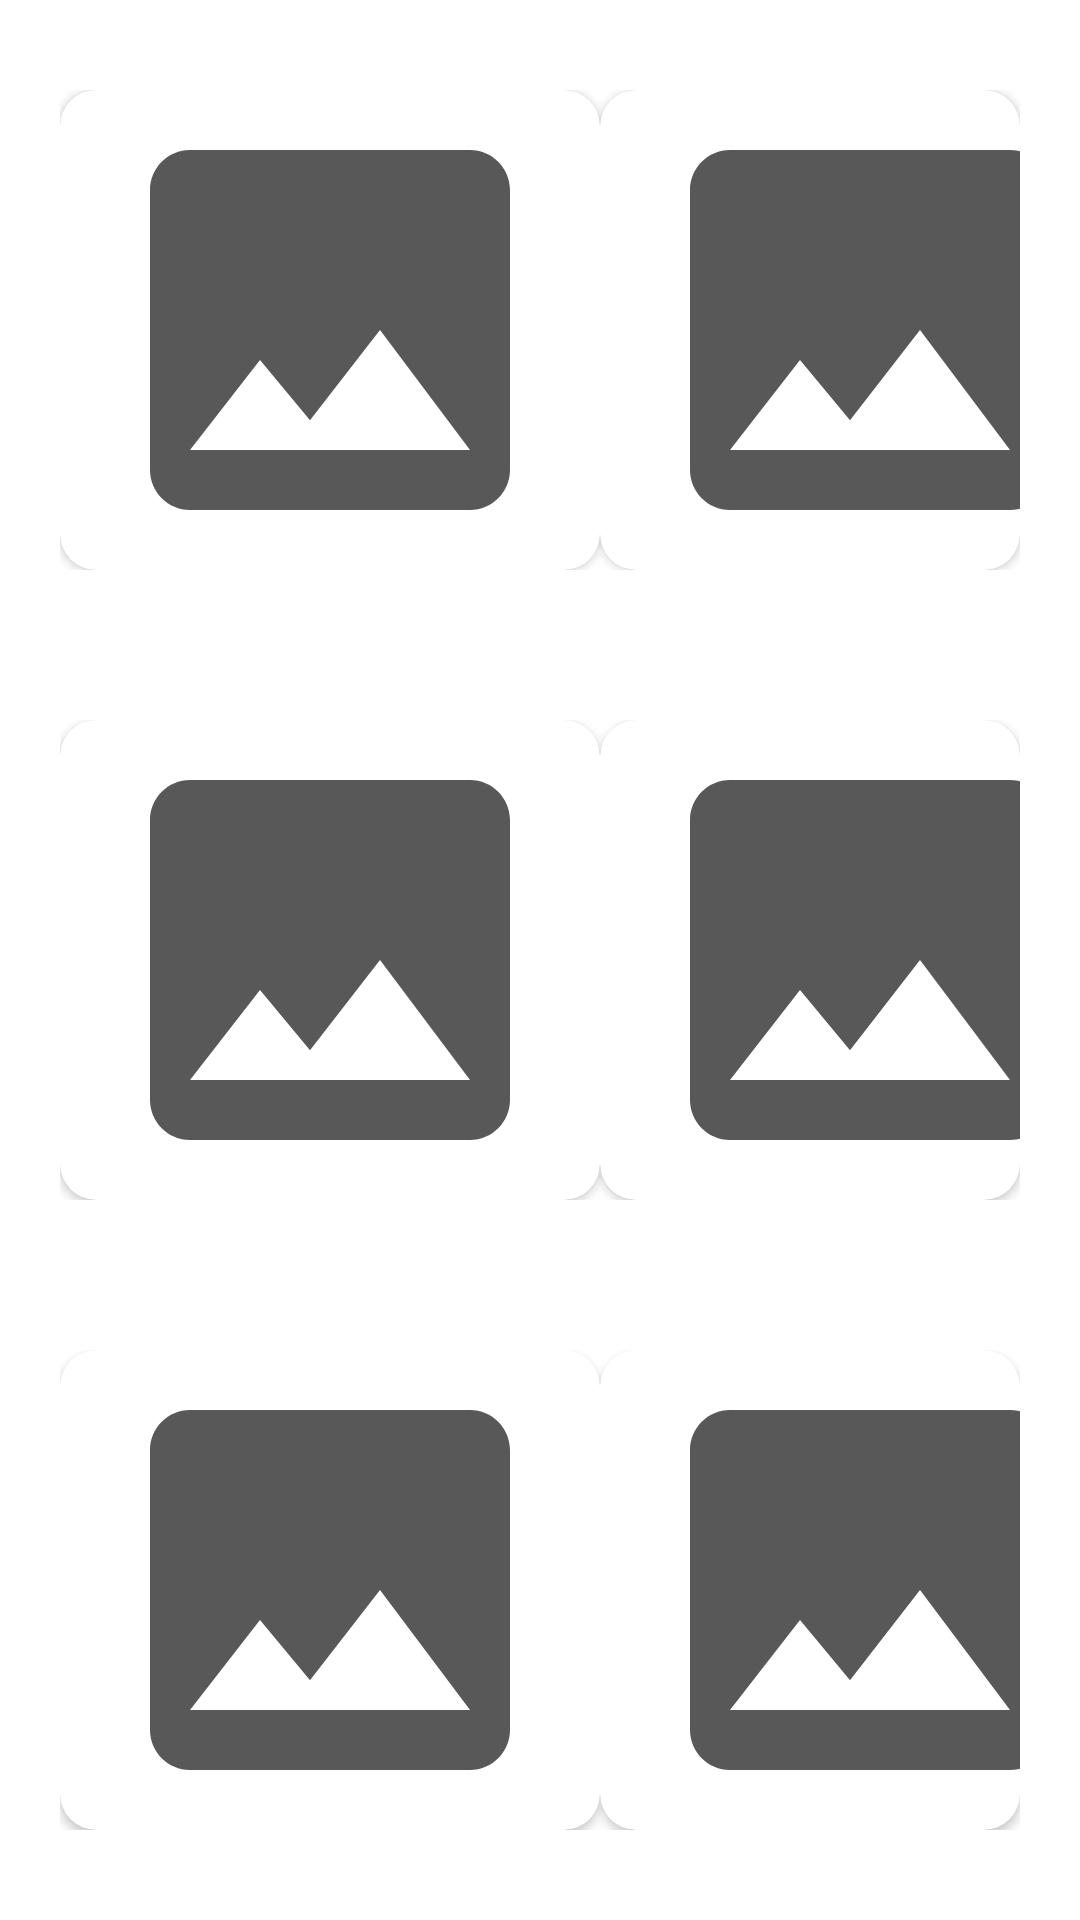

Reconstruct the res/layout file that produces this screen, plus the resources it refers to.
<!-- AndroidManifest.xml: application theme Theme.SekaiSheet -->
<!-- res/layout/sekelton.xml -->
<?xml version="1.0" encoding="utf-8"?>
<LinearLayout xmlns:android="http://schemas.android.com/apk/res/android"
    xmlns:app="http://schemas.android.com/apk/res-auto"
    android:layout_width="match_parent"
    android:layout_height="match_parent"
    android:orientation="vertical">


    <LinearLayout
        android:layout_width="match_parent"
        android:layout_height="wrap_content"
        android:layout_marginTop="@dimen/size_10"
        android:orientation="horizontal"
        android:paddingHorizontal="@dimen/size_20"
        android:paddingVertical="@dimen/size_20">

        <androidx.cardview.widget.CardView
            android:layout_width="wrap_content"
            android:layout_height="wrap_content"
            app:cardBackgroundColor="@color/white"
            app:cardCornerRadius="@dimen/size_12">

            <ImageView
                android:layout_width="@dimen/size_160"
                android:layout_height="@dimen/size_160"
                android:layout_marginStart="@dimen/size_10"
                android:layout_marginEnd="@dimen/size_10"
                android:contentDescription="@string/wallpaperImage"
                android:scaleType="centerCrop"
                android:src="@drawable/baseline_image_24" />
        </androidx.cardview.widget.CardView>


        <androidx.cardview.widget.CardView
            android:layout_width="wrap_content"
            android:layout_height="wrap_content"
            app:cardBackgroundColor="@color/white"
            app:cardCornerRadius="@dimen/size_12">

            <ImageView
                android:layout_width="@dimen/size_160"
                android:layout_height="@dimen/size_160"
                android:layout_marginStart="@dimen/size_10"
                android:layout_marginEnd="@dimen/size_10"
                android:contentDescription="@string/wallpaperImage"
                android:scaleType="centerCrop"
                android:src="@drawable/baseline_image_24" />
        </androidx.cardview.widget.CardView>
    </LinearLayout>

    <LinearLayout
        android:layout_width="match_parent"
        android:layout_height="wrap_content"
        android:layout_marginTop="@dimen/size_10"
        android:orientation="horizontal"
        android:paddingHorizontal="@dimen/size_20"
        android:paddingVertical="@dimen/size_20">

        <androidx.cardview.widget.CardView
            android:layout_width="wrap_content"
            android:layout_height="wrap_content"
            app:cardBackgroundColor="@color/white"
            app:cardCornerRadius="@dimen/size_12">

            <ImageView
                android:layout_width="@dimen/size_160"
                android:layout_height="@dimen/size_160"
                android:layout_marginStart="@dimen/size_10"
                android:layout_marginEnd="@dimen/size_10"
                android:contentDescription="@string/wallpaperImage"
                android:scaleType="centerCrop"
                android:src="@drawable/baseline_image_24" />
        </androidx.cardview.widget.CardView>


        <androidx.cardview.widget.CardView
            android:layout_width="wrap_content"
            android:layout_height="wrap_content"
            app:cardBackgroundColor="@color/white"
            app:cardCornerRadius="@dimen/size_12">

            <ImageView
                android:layout_width="@dimen/size_160"
                android:layout_height="@dimen/size_160"
                android:layout_marginStart="@dimen/size_10"
                android:layout_marginEnd="@dimen/size_10"
                android:contentDescription="@string/wallpaperImage"
                android:scaleType="centerCrop"
                android:src="@drawable/baseline_image_24" />
        </androidx.cardview.widget.CardView>
    </LinearLayout>

    <LinearLayout
        android:layout_width="match_parent"
        android:layout_height="wrap_content"
        android:layout_marginTop="@dimen/size_10"
        android:orientation="horizontal"
        android:paddingHorizontal="@dimen/size_20"
        android:paddingVertical="@dimen/size_20">

        <androidx.cardview.widget.CardView
            android:layout_width="wrap_content"
            android:layout_height="wrap_content"
            app:cardBackgroundColor="@color/white"
            app:cardCornerRadius="@dimen/size_12">

            <ImageView
                android:layout_width="@dimen/size_160"
                android:layout_height="@dimen/size_160"
                android:layout_marginStart="@dimen/size_10"
                android:layout_marginEnd="@dimen/size_10"
                android:contentDescription="@string/wallpaperImage"
                android:scaleType="centerCrop"
                android:src="@drawable/baseline_image_24" />
        </androidx.cardview.widget.CardView>


        <androidx.cardview.widget.CardView
            android:layout_width="wrap_content"
            android:layout_height="wrap_content"
            app:cardBackgroundColor="@color/white"
            app:cardCornerRadius="@dimen/size_12">

            <ImageView
                android:layout_width="@dimen/size_160"
                android:layout_height="@dimen/size_160"
                android:layout_marginStart="@dimen/size_10"
                android:layout_marginEnd="@dimen/size_10"
                android:contentDescription="@string/wallpaperImage"
                android:scaleType="centerCrop"
                android:src="@drawable/baseline_image_24" />
        </androidx.cardview.widget.CardView>
    </LinearLayout>

    <LinearLayout
        android:layout_width="match_parent"
        android:layout_height="wrap_content"
        android:layout_marginTop="@dimen/size_10"
        android:orientation="horizontal"
        android:paddingHorizontal="@dimen/size_20"
        android:paddingVertical="@dimen/size_20">

        <androidx.cardview.widget.CardView
            android:layout_width="wrap_content"
            android:layout_height="wrap_content"
            app:cardBackgroundColor="@color/white"
            app:cardCornerRadius="@dimen/size_12">

            <ImageView
                android:layout_width="@dimen/size_160"
                android:layout_height="@dimen/size_160"
                android:layout_marginStart="@dimen/size_10"
                android:layout_marginEnd="@dimen/size_10"
                android:contentDescription="@string/wallpaperImage"
                android:scaleType="centerCrop"
                android:src="@drawable/baseline_image_24" />
        </androidx.cardview.widget.CardView>


        <androidx.cardview.widget.CardView
            android:layout_width="wrap_content"
            android:layout_height="wrap_content"
            app:cardBackgroundColor="@color/white"
            app:cardCornerRadius="@dimen/size_12">

            <ImageView
                android:layout_width="@dimen/size_160"
                android:layout_height="@dimen/size_160"
                android:layout_marginStart="@dimen/size_10"
                android:layout_marginEnd="@dimen/size_10"
                android:contentDescription="@string/wallpaperImage"
                android:scaleType="centerCrop"
                android:src="@drawable/baseline_image_24" />
        </androidx.cardview.widget.CardView>
    </LinearLayout>


</LinearLayout>
<!-- resources referenced by this layout -->
<resources>
  <color name="white">#FFFFFFFF</color>
  <dimen name="size_10">10dp</dimen>
  <dimen name="size_12">12dp</dimen>
  <dimen name="size_160">160dp</dimen>
  <dimen name="size_20">20dp</dimen>
  <!-- drawable baseline_image_24 (drawable) -->
  <vector android:height="24dp" android:tint="#595858"
      android:viewportHeight="24" android:viewportWidth="24"
      android:width="24dp" xmlns:android="http://schemas.android.com/apk/res/android">
      <path android:fillColor="@android:color/white" android:pathData="M21,19V5c0,-1.1 -0.9,-2 -2,-2H5c-1.1,0 -2,0.9 -2,2v14c0,1.1 0.9,2 2,2h14c1.1,0 2,-0.9 2,-2zM8.5,13.5l2.5,3.01L14.5,12l4.5,6H5l3.5,-4.5z"/>
  </vector>
  <string name="wallpaperImage">Wallpaper Image</string>
  <style name="Theme.SekaiSheet" parent="Theme.MaterialComponents.DayNight.NoActionBar">
          
          <item name="colorPrimary">@color/purple_500</item>
          <item name="colorPrimaryVariant">@color/white</item>
          <item name="colorOnPrimary">@color/white</item>
          
          <item name="colorSecondary">@color/teal_200</item>
          <item name="colorSecondaryVariant">@color/teal_700</item>
          <item name="colorOnSecondary">@color/black</item>
          
          <item name="android:statusBarColor">?attr/colorOnSecondary</item>
          
      </style>
  <color name="purple_500">#FF6200EE</color>
  <color name="teal_200">#FF03DAC5</color>
  <color name="teal_700">#FF018786</color>
  <color name="black">#FF000000</color>
</resources>
